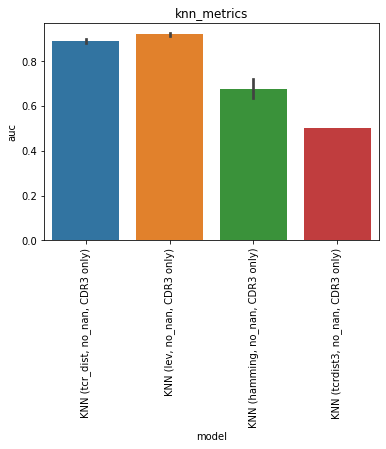

Data behind this chart, as committed beside it:
, model, auc, model_train_nan, imputer, chain, group, seed, epitope, species, train_alpha_only, train_beta_only, train_both, train_non, train_total, test_total, df_size, gene_features, missing_indicator, test_nr, improvement
0, KNN (tcr_dist, no_nan, CDR3 only), 0.8807, False, , both, knn_metrics, 0.0, GILGFVFTL, HomoSapiens, 0.0, 0.0, 100.0, 0.0, 100.0, 108.0, 500.0, , False, 1, -0.008379
1, KNN (tcr_dist, no_nan, CDR3 only), 0.8866, False, , both, knn_metrics, 1.0, GILGFVFTL, HomoSapiens, 0.0, 0.0, 103.0, 0.0, 103.0, 108.0, 500.0, , False, 1, -0.002517
2, KNN (tcr_dist, no_nan, CDR3 only), 0.8974, False, , both, knn_metrics, 2.0, GILGFVFTL, HomoSapiens, 0.0, 0.0, 101.0, 0.0, 101.0, 108.0, 500.0, , False, 1, 0.008345
3, KNN (tcr_dist, no_nan, CDR3 only), 0.8802, False, , both, knn_metrics, 3.0, GILGFVFTL, HomoSapiens, 0.0, 0.0, 106.0, 0.0, 106.0, 108.0, 500.0, , False, 1, -0.008897
4, KNN (tcr_dist, no_nan, CDR3 only), 0.9005, False, , both, knn_metrics, 4.0, GILGFVFTL, HomoSapiens, 0.0, 0.0, 100.0, 0.0, 100.0, 108.0, 500.0, , False, 1, 0.01145
0, KNN (lev, no_nan, CDR3 only), 0.9114, False, , both, knn_metrics, 0.0, GILGFVFTL, HomoSapiens, 0.0, 0.0, 100.0, 0.0, 100.0, 108.0, 500.0, , False, 2, 0.02231
1, KNN (lev, no_nan, CDR3 only), 0.9172, False, , both, knn_metrics, 1.0, GILGFVFTL, HomoSapiens, 0.0, 0.0, 103.0, 0.0, 103.0, 108.0, 500.0, , False, 2, 0.02817
2, KNN (lev, no_nan, CDR3 only), 0.9281, False, , both, knn_metrics, 2.0, GILGFVFTL, HomoSapiens, 0.0, 0.0, 101.0, 0.0, 101.0, 108.0, 500.0, , False, 2, 0.03903
3, KNN (lev, no_nan, CDR3 only), 0.9219, False, , both, knn_metrics, 3.0, GILGFVFTL, HomoSapiens, 0.0, 0.0, 106.0, 0.0, 106.0, 108.0, 500.0, , False, 2, 0.03283
4, KNN (lev, no_nan, CDR3 only), 0.9205, False, , both, knn_metrics, 4.0, GILGFVFTL, HomoSapiens, 0.0, 0.0, 100.0, 0.0, 100.0, 108.0, 500.0, , False, 2, 0.03145
0, KNN (hamming, no_nan, CDR3 only), 0.62, False, , both, knn_metrics, 0.0, GILGFVFTL, HomoSapiens, 0.0, 0.0, 100.0, 0.0, 100.0, 108.0, 500.0, , False, 3, -0.2691
1, KNN (hamming, no_nan, CDR3 only), 0.66, False, , both, knn_metrics, 1.0, GILGFVFTL, HomoSapiens, 0.0, 0.0, 103.0, 0.0, 103.0, 108.0, 500.0, , False, 3, -0.2291
2, KNN (hamming, no_nan, CDR3 only), 0.66, False, , both, knn_metrics, 2.0, GILGFVFTL, HomoSapiens, 0.0, 0.0, 101.0, 0.0, 101.0, 108.0, 500.0, , False, 3, -0.2291
3, KNN (hamming, no_nan, CDR3 only), 0.71, False, , both, knn_metrics, 3.0, GILGFVFTL, HomoSapiens, 0.0, 0.0, 106.0, 0.0, 106.0, 108.0, 500.0, , False, 3, -0.1791
4, KNN (hamming, no_nan, CDR3 only), 0.74, False, , both, knn_metrics, 4.0, GILGFVFTL, HomoSapiens, 0.0, 0.0, 100.0, 0.0, 100.0, 108.0, 500.0, , False, 3, -0.1491
0, KNN (tcrdist3, no_nan, CDR3 only), 0.5, False, , both, knn_metrics, 0.0, GILGFVFTL, HomoSapiens, 0.0, 0.0, 100.0, 0.0, 100.0, 108.0, 500.0, , False, 4, -0.3891
1, KNN (tcrdist3, no_nan, CDR3 only), 0.5, False, , both, knn_metrics, 1.0, GILGFVFTL, HomoSapiens, 0.0, 0.0, 103.0, 0.0, 103.0, 108.0, 500.0, , False, 4, -0.3891
2, KNN (tcrdist3, no_nan, CDR3 only), 0.5, False, , both, knn_metrics, 2.0, GILGFVFTL, HomoSapiens, 0.0, 0.0, 101.0, 0.0, 101.0, 108.0, 500.0, , False, 4, -0.3891
3, KNN (tcrdist3, no_nan, CDR3 only), 0.5, False, , both, knn_metrics, 3.0, GILGFVFTL, HomoSapiens, 0.0, 0.0, 106.0, 0.0, 106.0, 108.0, 500.0, , False, 4, -0.3891
4, KNN (tcrdist3, no_nan, CDR3 only), 0.5, False, , both, knn_metrics, 4.0, GILGFVFTL, HomoSapiens, 0.0, 0.0, 100.0, 0.0, 100.0, 108.0, 500.0, , False, 4, -0.3891
